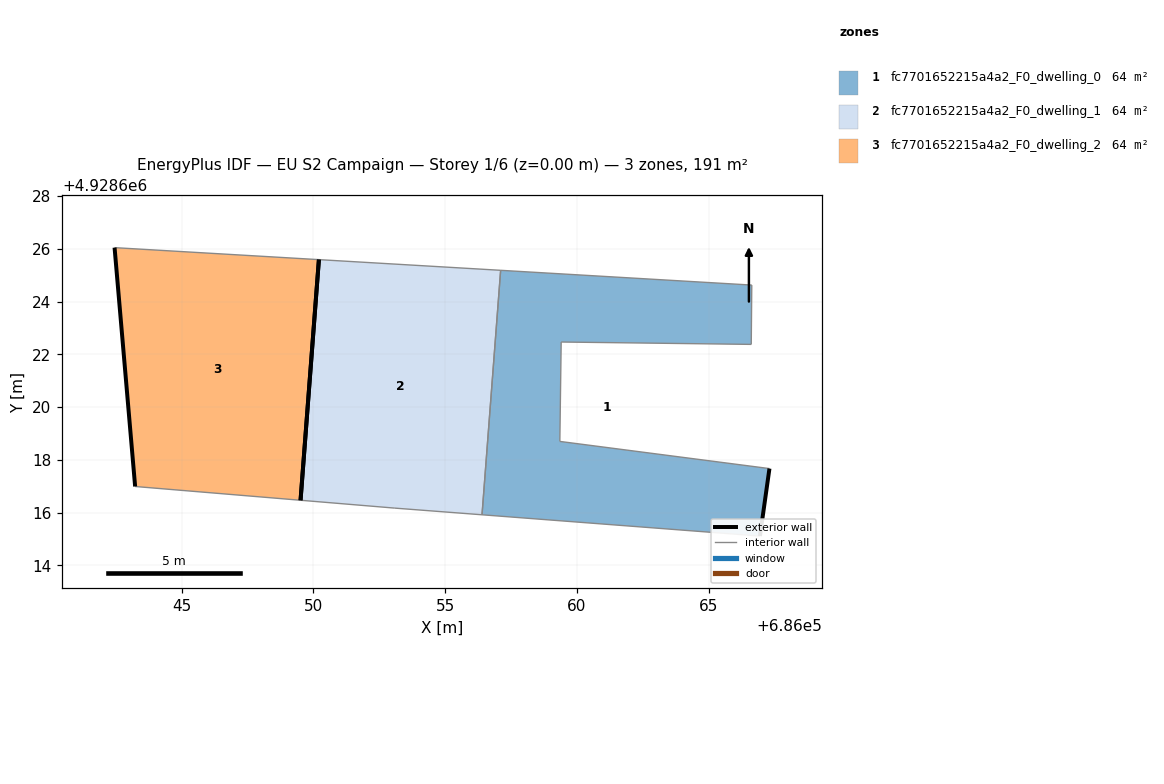
=== STOREY PLAN SPEC (per zone: floor XY polygon, exterior-wall plan segments, windows/doors) ===
zone 1: fc7701652215a4a2_F0_dwelling_0  (63.7 m²)
  floor: (686066.94, 4928615.11) (686067.30, 4928617.67) (686059.35, 4928618.70) (686059.40, 4928622.47) (686066.61, 4928622.38) (686066.63, 4928624.63) (686057.10, 4928625.19) (686056.40, 4928615.91)
  exterior wall: (686067.30, 4928617.67) – (686066.94, 4928615.11)  [2.6 m]
  interior walls: 7
zone 2: fc7701652215a4a2_F0_dwelling_1  (63.7 m²)
  floor: (686056.40, 4928615.91) (686057.10, 4928625.19) (686050.21, 4928625.59) (686049.52, 4928616.46) (686053.09, 4928616.17)
  exterior wall: (686049.52, 4928616.46) – (686050.21, 4928625.59)  [9.2 m]
  interior walls: 4
zone 3: fc7701652215a4a2_F0_dwelling_2  (63.7 m²)
  floor: (686049.52, 4928616.46) (686050.21, 4928625.59) (686042.46, 4928626.05) (686043.24, 4928616.99)
  exterior wall: (686043.24, 4928616.99) – (686042.46, 4928626.05)  [9.1 m]
  exterior wall: (686050.21, 4928625.59) – (686049.52, 4928616.46)  [9.2 m]
  interior walls: 2

=== DERIVED (storey summary) ===
Building: EU S2 Campaign
Storey: 1 of 6  (floor level z = 0.00 m)
Storey gross floor area: 191.2 m²
Zones on this storey: 3
  - fc7701652215a4a2_F0_dwelling_0: floor 63.7 m²; exterior wall 2.6 m (7.8 m²); WWR 0.0%
  - fc7701652215a4a2_F0_dwelling_1: floor 63.7 m²; exterior wall 9.2 m (27.5 m²); WWR 0.0%
  - fc7701652215a4a2_F0_dwelling_2: floor 63.7 m²; exterior wall 18.2 m (54.7 m²); WWR 0.0%
Zone adjacency (shared interzone walls):
  - fc7701652215a4a2_F0_dwelling_0 ↔ fc7701652215a4a2_F0_dwelling_1